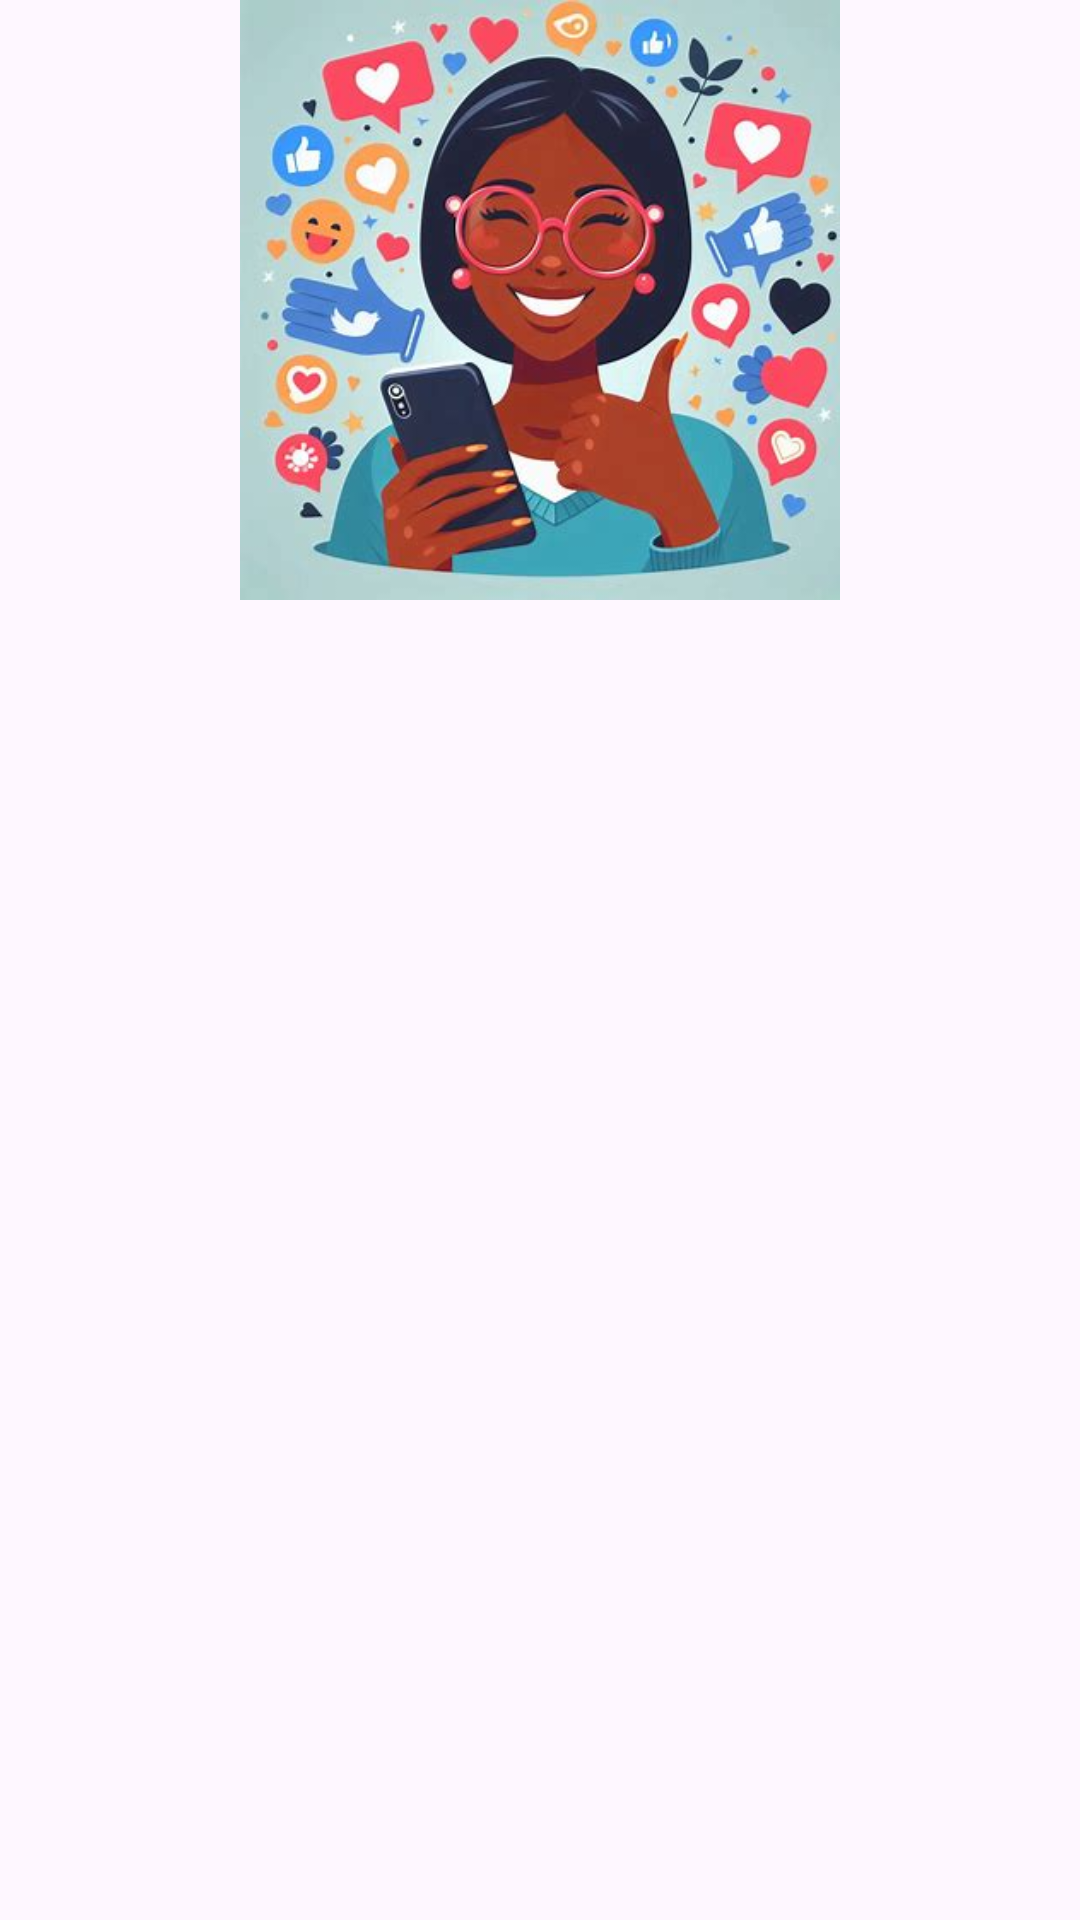

Produce the Android XML layout that renders to this screen, including the resource entries it uses.
<!-- AndroidManifest.xml: application theme Theme.CompanionAye -->
<!-- res/layout/my_post_rv_design.xml -->
<?xml version="1.0" encoding="utf-8"?>
<LinearLayout xmlns:android="http://schemas.android.com/apk/res/android"
    android:layout_width="match_parent"
    android:layout_height="match_parent"
    xmlns:app="http://schemas.android.com/apk/res-auto">


    <ImageView
        android:id="@+id/post_image"
        android:layout_width="wrap_content"
        android:layout_height="200dp"
        android:layout_weight="1"
        app:srcCompat="@drawable/icon" />
</LinearLayout>
<!-- resources referenced by this layout -->
<resources>
  <!-- drawable icon: jpeg bitmap (drawable, 27402 bytes) -->
  <style name="Theme.CompanionAye" parent="Base.Theme.CompanionAye" />
  <style name="Base.Theme.CompanionAye" parent="Theme.Material3.DayNight.NoActionBar">
          
          
          <item name="android:statusBarColor">@color/blue</item>
      </style>
  <color name="blue">#579AE3</color>
</resources>
